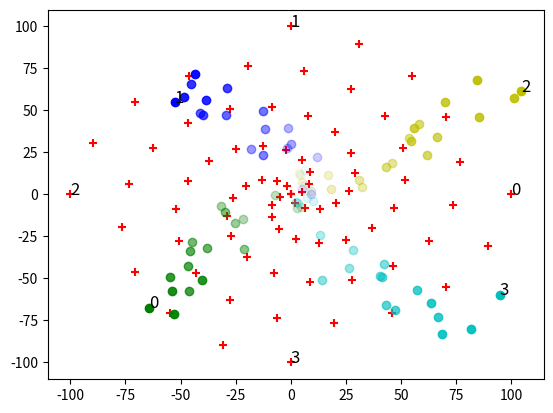

This chart was generated by the following Python code:
# Multi-agent particle filter

import numpy as np
import scipy.stats
from matplotlib import pyplot as plt
from numpy.linalg import norm
from numpy.random import randn, uniform
from tqdm import tqdm


def create_uniform_particles(x_range, y_range, hdg_range, n):
    particles = np.empty((n, 3))
    particles[:, 0] = uniform(x_range[0], x_range[1], size=n)
    particles[:, 1] = uniform(y_range[0], y_range[1], size=n)
    particles[:, 2] = uniform(hdg_range[0], hdg_range[1], size=n)
    particles[:, 2] %= 2 * np.pi
    return particles


def create_gaussian_particles(mean, std, n):
    particles = np.empty((n, 3))
    particles[:, 0] = mean[0] + (randn(n) * std[0])
    particles[:, 1] = mean[1] + (randn(n) * std[1])
    particles[:, 2] = mean[2] + (randn(n) * std[2])
    particles[:, 2] %= 2 * np.pi
    return particles


class ParticleFilter:
    def __init__(self, n, initial_pose=None):
        self.N = n

        if initial_pose is not None:
            self.particles = create_gaussian_particles(mean=initial_pose, std=(10, 10, np.pi / 2), n=n)
        else:
            self.particles = create_uniform_particles((0, 10), (0, 10), (0, 6.28), n)

        self.weights = np.ones(n) / n

    def predict(self, u, std, dt=1.):
        # Predict a given distance walked by the agent within a time dt
        dist = u[1] * dt + (randn(self.N) * std[1])

        # Choose a direction randomly (if the agent is moving, angle is not changing)
        angle = u[0] + (randn(self.N) * std[0])

        self.particles[:, 0] += np.cos(angle) * dist
        self.particles[:, 1] += np.sin(angle) * dist
        self.particles[:, 2] += angle

    def update(self, z, R, agents_pose_est):
        for i, agent_pose_est in enumerate(agents_pose_est):
            distance = np.linalg.norm(self.particles[:, 0:2] - agent_pose_est[0:2], axis=1)
            self.weights *= scipy.stats.norm(distance, R).pdf(z[i])

        self.weights += 1.e-300
        self.weights /= sum(self.weights)

    def neff(self):
        return 1. / np.sum(np.square(self.weights))

    def resample(self):
        indexes = np.random.choice(range(self.N), size=self.N, p=self.weights)
        self.particles[:] = self.particles[indexes]
        self.weights[:] = self.weights[indexes]
        self.weights /= np.sum(self.weights)

    def estimate(self):
        return np.average(self.particles, weights=self.weights, axis=0)

    def get_particles(self):
        return self.particles

    def get_weights(self):
        return self.weights


class MultiAgentParticleFilter:
    def __init__(self, a, n, initial_poses=None):
        if initial_poses is None:
            self.filters = [ParticleFilter(n) for _ in range(a)]
        else:
            self.filters = [ParticleFilter(n, initial_pose) for initial_pose in initial_poses]

    def predict(self, u, std, dt=1.):
        for f in self.filters:
            f.predict(u, std, dt)

    def update(self, z, R, agents_pose_est):
        for f, m in zip(self.filters, z):
            f.update(m, R, agents_pose_est)

    def neff(self):
        return np.mean([f.neff() for f in self.filters])

    def resample(self):
        for f in self.filters:
            f.resample()

    def estimate(self):
        return np.array([f.estimate() for f in self.filters])

    def get_particles(self):
        return [f.get_particles() for f in self.filters]

    def get_weights(self):
        return [f.get_weights() for f in self.filters]


def generate_spiral(num_points, num_turns, branch_spacing, rotation):
    theta = np.linspace(0, num_turns * 2 * np.pi, num_points)
    r = branch_spacing * theta / (2 * np.pi)
    x = r * np.cos(theta + rotation)
    y = r * np.sin(theta + rotation)
    return x, y


def run_pf(n, iters=20, sensor_std_err=10):
    # For 4 agents
    plt.figure()

    multi_agent_pf = MultiAgentParticleFilter(4, n)
    speed = 30

    num_points = iters
    num_turns = 1
    branch_spacing = 100
    rotations = [0, np.pi / 2, np.pi, 3 * np.pi / 2]  # Rotations for each spiral

    # Create the next pauses of the agents as spirals rotated by 90 degrees
    agents_pose = {
        i: generate_spiral(num_points, num_turns, branch_spacing, rotation)
        for i, rotation in enumerate(rotations)
    }

    steps_particles = []
    steps_pose = []
    steps_estimated_pose = []

    for step in tqdm(range(iters)):
        # Plot agents true pose
        for i in range(4):
            plt.scatter(agents_pose[i][0][step], agents_pose[i][1][step], label=f"Agent {i}", color='r', marker='+')

        agents_true_pose = np.array([
            [agents_pose[i][0][step], agents_pose[i][1][step], 0]
            for i in range(4)
        ])

        # Predict
        multi_agent_pf.predict(u=(0, speed), std=(6.28, 5))

        # Z is the distance matrix of real agents
        z = np.zeros((4, 4))
        for j, agent in enumerate(agents_true_pose):
            z[j] = np.linalg.norm(agents_true_pose[:, 0:2] - agent[0:2], axis=1) + (randn(4) * sensor_std_err)

        # Update
        multi_agent_pf.update(z, sensor_std_err, multi_agent_pf.estimate())

        # Resample
        if multi_agent_pf.neff() < n / 2:
            multi_agent_pf.resample()

        # Plot particles
        particles = multi_agent_pf.get_particles()
        colors = ['g', 'b', 'y', 'c']
        # for j, p in enumerate(particles):
        #     plt.scatter(p[:, 0], p[:, 1], color=colors[j], marker=',', s=1)

        steps_particles.append(particles)

        # Plot estimated pose
        estimated_pose = multi_agent_pf.estimate()
        # plt.scatter(estimated_pose[:, 0], estimated_pose[:, 1], color='b', marker='o')

        steps_estimated_pose.append(estimated_pose)

        # Move agents
        # agents_true_pose[:, 0] += np.cos(agents_true_pose[:, 2]) * speed
        # agents_true_pose[:, 1] += np.sin(agents_true_pose[:, 2]) * speed

    # Plot particles
    # steps_particles = np.array(steps_particles)
    colors = ['g', 'b', 'y', 'c']
    # for j in range(4):
    #     plt.scatter(steps_particles[:, j, :, 0], steps_particles[:, j, :, 1], color=colors[j], marker=',', s=1)

    # Plot estimated pose with increasing alpha
    steps_estimated_pose = np.array(steps_estimated_pose)
    for i in range(4):
        for j in range(iters):
            plt.scatter(steps_estimated_pose[j, i, 0], steps_estimated_pose[j, i, 1], color=colors[i], marker='o',
                        alpha=(j + 1) / iters)

    # Plot last estimated positions with index
    for j, p in enumerate(steps_estimated_pose[-1]):
        plt.text(p[0], p[1], str(j), fontsize=12)

    # Plot last true positions with index
    for j in range(4):
        plt.text(agents_pose[j][0][-1], agents_pose[j][1][-1], str(j), fontsize=12)

    plt.show()


run_pf(2_000)
